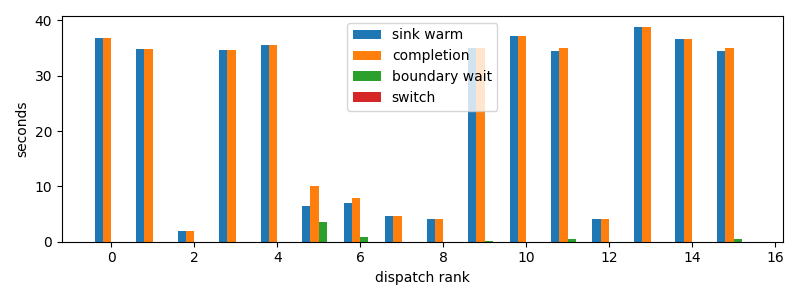

The table this chart was drawn from, first rows:
dispatch_rank, id, action, first_token_s, sink_warm_s, completion_s, source_boundary_wait_s, switch_downtime_s
0, codex:a9de70aa-f71f-9b95-5469-d6b3ec0b3f…, R, 36.8, 36.8, 36.8, 1.6450881958007812e-05, 3.0994415283203125e-06
1, codex:b3070edb-ef84-2a59-177e-4b7291e2ae…, S, 34.89, 34.89, 34.89, 3.457069396972656e-05, 7.867813110351562e-06
2, codex:ae694cc1-4887-7ade-f085-b22a801120…, R, 1.98, 1.98, 1.98, 3.0517578125e-05, 4.291534423828125e-06
3, codex:fdd895ad-51f8-486e-c57b-0cc8111eee…, S, 34.63, 34.63, 34.63, 2.288818359375e-05, 1.239776611328125e-05
4, codex:e6744833-786a-9c87-c539-3a40cda506…, S, 35.55, 35.55, 35.55, 3.0517578125e-05, 5.245208740234375e-06
5, codex:362639e1-f680-4bda-bd1e-8f149f7717…, R, 6.209, 6.421, 9.993, 3.571, 2.8133392333984375e-05
6, codex:773fe603-6c37-a82b-eb79-8a2c5c0d1c…, R, 6.975, 6.975, 7.818, 0.843, 1.1205673217773438e-05
7, codex:7de80c9c-04b3-49a8-66a8-dedbd1acb8…, R, 4.581, 4.581, 4.581, 0.0001125, 1.0728836059570312e-05
8, codex:41e93e85-eff7-106f-9736-224049baed…, R, 3.827, 4.141, 4.141, 4.649162292480469e-05, 5.245208740234375e-06
9, claude:beb7fbf4-6556-b9f2-f2be-d69abc179…, S, 34.93, 34.93, 35.09, 0.1618, 1.5735626220703125e-05
10, codex:e717fd54-aecf-8710-559b-8d23833866…, S, 37.08, 37.14, 37.14, 2.2649765014648438e-05, 4.76837158203125e-06
11, codex:e4fa4daa-9887-f50a-b110-c9378383c7…, S, 34.48, 34.48, 34.92, 0.4431, 3.504753112792969e-05
12, claude:3ab49446-c806-6a06-d8f3-51d00da9a…, R, 3.721, 4.023, 4.023, 2.1219253540039062e-05, 4.76837158203125e-06
13, codex:c55b5430-f5e1-56b7-a298-2db8c65816…, S, 38.62, 38.89, 38.89, 2.1219253540039062e-05, 3.0994415283203125e-06
14, codex:b759a30c-c03e-8e0e-1900-3ac8dd4c01…, S, 36.69, 36.69, 36.69, 2.3126602172851562e-05, 5.245208740234375e-06
15, codex:1db326cd-3c43-ad82-b907-27bc1f12c2…, S, 34.48, 34.48, 35.03, 0.548, 2.0503997802734375e-05
